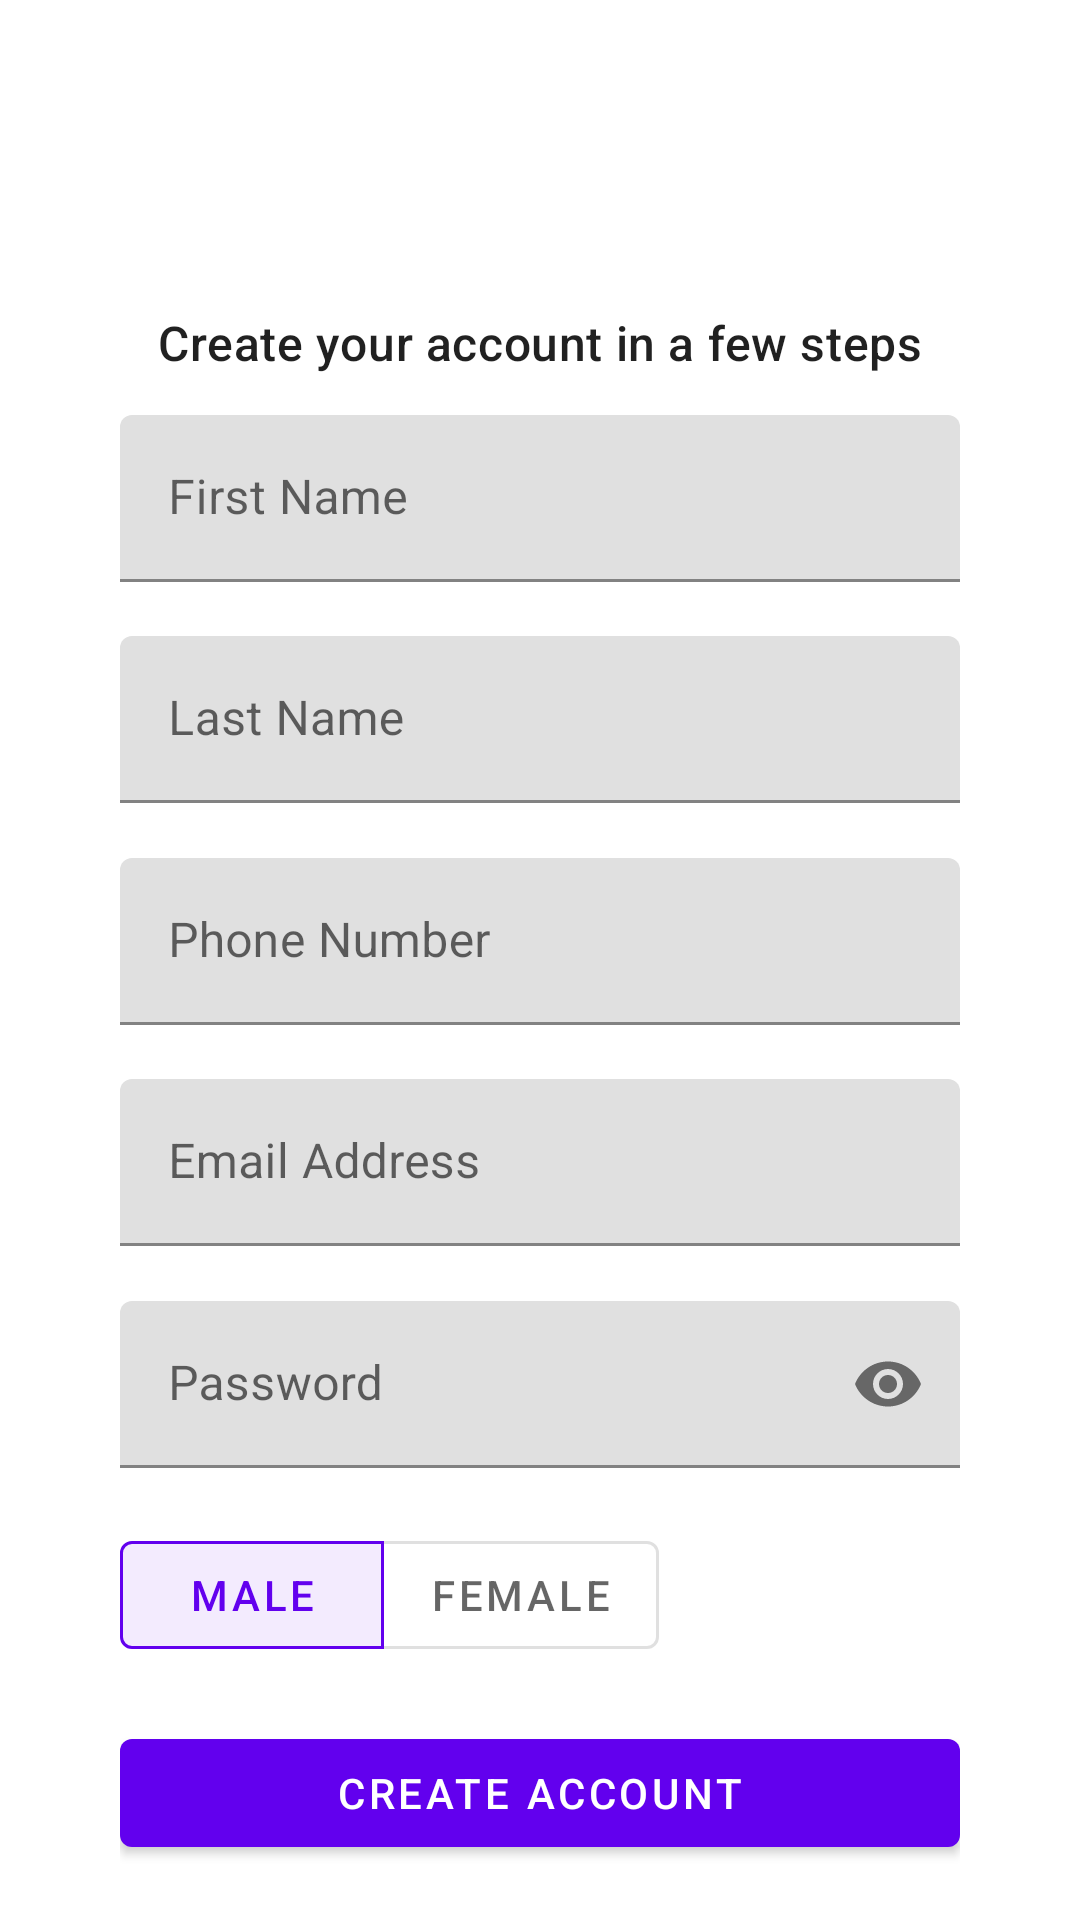

The Android layout XML behind this screen, and the referenced resources:
<!-- AndroidManifest.xml: application theme Theme.PayDayBank -->
<!-- res/layout/fragment_create_account.xml -->
<?xml version="1.0" encoding="utf-8"?>
<androidx.constraintlayout.widget.ConstraintLayout
    xmlns:android="http://schemas.android.com/apk/res/android"
    android:focusable="true"
    android:focusableInTouchMode="true"
    android:paddingHorizontal="40dp"
    android:layout_width="match_parent"
    android:layout_height="match_parent"
    xmlns:app="http://schemas.android.com/apk/res-auto">


    <androidx.appcompat.widget.AppCompatImageView
        android:id="@+id/img"
        app:layout_constraintVertical_bias="0.1"
        app:layout_constraintVertical_chainStyle="packed"
        app:layout_constraintTop_toTopOf="parent"
        app:layout_constraintStart_toStartOf="parent"
        app:layout_constraintEnd_toEndOf="parent"
        app:layout_constraintBottom_toTopOf="@id/emailHolder"
        android:src="@mipmap/ic_launcher"
        android:layout_width="60dp"
        android:layout_height="60dp">
    </androidx.appcompat.widget.AppCompatImageView>

    <com.google.android.material.textview.MaterialTextView
        android:id="@+id/title"
        android:textSize="16sp"
        android:gravity="center"
        android:text="@string/auth_create_account_title"
        android:textAppearance="@style/TextAppearance.MaterialComponents.Headline6"
        app:layout_constraintStart_toStartOf="parent"
        app:layout_constraintEnd_toEndOf="parent"
        app:layout_constraintTop_toBottomOf="@id/img"
        app:layout_constraintBottom_toTopOf="@id/firtNameHolder"
        android:layout_width="0dp"
        android:layout_height="wrap_content">
    </com.google.android.material.textview.MaterialTextView>

    <com.google.android.material.textfield.TextInputLayout
        android:id="@+id/firtNameHolder"
        app:hintEnabled="true"
        android:layout_marginTop="30dp"
        app:layout_constraintStart_toStartOf="parent"
        app:layout_constraintEnd_toEndOf="parent"
        app:layout_constraintTop_toBottomOf="@id/img"
        app:layout_constraintBottom_toTopOf="@id/lastNameHolder"
        android:layout_width="0dp"
        android:layout_height="wrap_content">
        <com.google.android.material.textfield.TextInputEditText
            android:id="@+id/firstName"
            android:hint="@string/auth_hint_first_name"
            android:inputType="textPersonName"
            android:layout_width="match_parent"
            android:layout_height="wrap_content">
        </com.google.android.material.textfield.TextInputEditText>
    </com.google.android.material.textfield.TextInputLayout>

    <com.google.android.material.textfield.TextInputLayout
        android:id="@+id/lastNameHolder"
        app:hintEnabled="true"
        app:layout_constraintStart_toStartOf="parent"
        app:layout_constraintEnd_toEndOf="parent"
        app:layout_constraintTop_toBottomOf="@id/firtNameHolder"
        app:layout_constraintBottom_toTopOf="@id/phoneNumberHolder"
        android:layout_width="0dp"
        android:layout_height="wrap_content">
        <com.google.android.material.textfield.TextInputEditText
            android:id="@+id/lastName"
            android:hint="@string/auth_hint_last_name"
            android:inputType="textPersonName"
            android:layout_width="match_parent"
            android:layout_height="wrap_content">
        </com.google.android.material.textfield.TextInputEditText>
    </com.google.android.material.textfield.TextInputLayout>

    <com.google.android.material.textfield.TextInputLayout
        android:id="@+id/phoneNumberHolder"
        app:hintEnabled="true"
        app:layout_constraintStart_toStartOf="parent"
        app:layout_constraintEnd_toEndOf="parent"
        app:layout_constraintTop_toBottomOf="@id/lastNameHolder"
        app:layout_constraintBottom_toTopOf="@id/emailHolder"
        android:layout_width="0dp"
        android:layout_height="wrap_content">
        <com.google.android.material.textfield.TextInputEditText
            android:id="@+id/phoneNumber"
            android:hint="@string/auth_hint_phone"
            android:inputType="phone"
            android:layout_width="match_parent"
            android:layout_height="wrap_content">
        </com.google.android.material.textfield.TextInputEditText>
    </com.google.android.material.textfield.TextInputLayout>

    <com.google.android.material.textfield.TextInputLayout
        android:id="@+id/emailHolder"
        app:hintEnabled="true"
        app:layout_constraintStart_toStartOf="parent"
        app:layout_constraintEnd_toEndOf="parent"
        app:layout_constraintTop_toBottomOf="@id/phoneNumberHolder"
        app:layout_constraintBottom_toTopOf="@id/passwordHolder"
        android:layout_width="0dp"
        android:layout_height="wrap_content">
        <com.google.android.material.textfield.TextInputEditText
            android:id="@+id/email"
            android:hint="@string/auth_hint_email"
            android:inputType="textEmailAddress"
            android:layout_width="match_parent"
            android:layout_height="wrap_content">
        </com.google.android.material.textfield.TextInputEditText>
    </com.google.android.material.textfield.TextInputLayout>

    <com.google.android.material.textfield.TextInputLayout
        android:id="@+id/passwordHolder"
        app:passwordToggleEnabled="true"
        app:layout_constraintStart_toStartOf="parent"
        app:layout_constraintEnd_toEndOf="parent"
        app:layout_constraintTop_toBottomOf="@id/emailHolder"
        app:layout_constraintBottom_toTopOf="@id/genderholder"
        android:layout_width="0dp"
        android:layout_height="wrap_content">
        <com.google.android.material.textfield.TextInputEditText
            android:id="@+id/password"
            android:hint="@string/auth_hint_password"
            android:inputType="textPassword"
            android:layout_width="match_parent"
            android:layout_height="wrap_content">
        </com.google.android.material.textfield.TextInputEditText>
    </com.google.android.material.textfield.TextInputLayout>

    <com.google.android.material.button.MaterialButtonToggleGroup
        android:id="@+id/genderholder"
        app:checkedButton="@+id/male"
        app:singleSelection="true"
        app:layout_constraintStart_toStartOf="parent"
        app:layout_constraintEnd_toEndOf="parent"
        app:layout_constraintTop_toBottomOf="@id/passwordHolder"
        app:layout_constraintBottom_toTopOf="@id/submit"
        android:layout_width="0dp"
        android:layout_height="wrap_content">
        <com.google.android.material.button.MaterialButton
            android:id="@+id/male"
            style="@style/Widget.MaterialComponents.Button.OutlinedButton"
            android:text="@string/auth_gender_male"
            android:layout_width="wrap_content"
            android:layout_height="wrap_content">
        </com.google.android.material.button.MaterialButton>
        <com.google.android.material.button.MaterialButton
            android:id="@+id/female"
            style="@style/Widget.MaterialComponents.Button.OutlinedButton"
            android:text="@string/auth_gender_female"
            android:layout_width="wrap_content"
            android:layout_height="wrap_content">
        </com.google.android.material.button.MaterialButton>
    </com.google.android.material.button.MaterialButtonToggleGroup>

    <com.google.android.material.button.MaterialButton
        android:id="@+id/submit"
        android:text="@string/auth_create_account_submit"
        app:layout_constraintStart_toStartOf="parent"
        app:layout_constraintEnd_toEndOf="parent"
        app:layout_constraintTop_toBottomOf="@id/genderholder"
        app:layout_constraintBottom_toBottomOf="parent"
        android:layout_width="0dp"
        android:layout_height="wrap_content">

    </com.google.android.material.button.MaterialButton>


</androidx.constraintlayout.widget.ConstraintLayout>
<!-- resources referenced by this layout -->
<resources>
  <string name="auth_create_account_submit">Create Account</string>
  <string name="auth_create_account_title">Create your account in a few steps</string>
  <string name="auth_gender_female">Female</string>
  <string name="auth_gender_male">Male</string>
  <string name="auth_hint_email">Email Address</string>
  <string name="auth_hint_first_name">First Name</string>
  <string name="auth_hint_last_name">Last Name</string>
  <string name="auth_hint_password">Password</string>
  <string name="auth_hint_phone">Phone Number</string>
  <style name="Theme.PayDayBank" parent="Theme.MaterialComponents.DayNight.DarkActionBar">
          
          <item name="colorPrimary">@color/purple_500</item>
          <item name="colorPrimaryDark">@color/purple_700</item>
          <item name="colorOnPrimary">@color/white</item>
          
          <item name="colorSecondary">@color/teel_200</item>
          <item name="colorSecondaryVariant">@color/teel_700</item>
          <item name="colorOnSecondary">@color/black</item>
          
          <item name="android:statusBarColor" tools:targetApi="l">?attr/colorPrimaryVariant</item>
          
      </style>
  <color name="white">#FFFFFF</color>
  <color name="black">#000000</color>
  <!-- not gathered from this repository: default colours our renderer supplied (Android Studio template values) -->
  <color name="purple_500">#FF6200EE</color>
  <color name="purple_700">#FF3700B3</color>
</resources>
